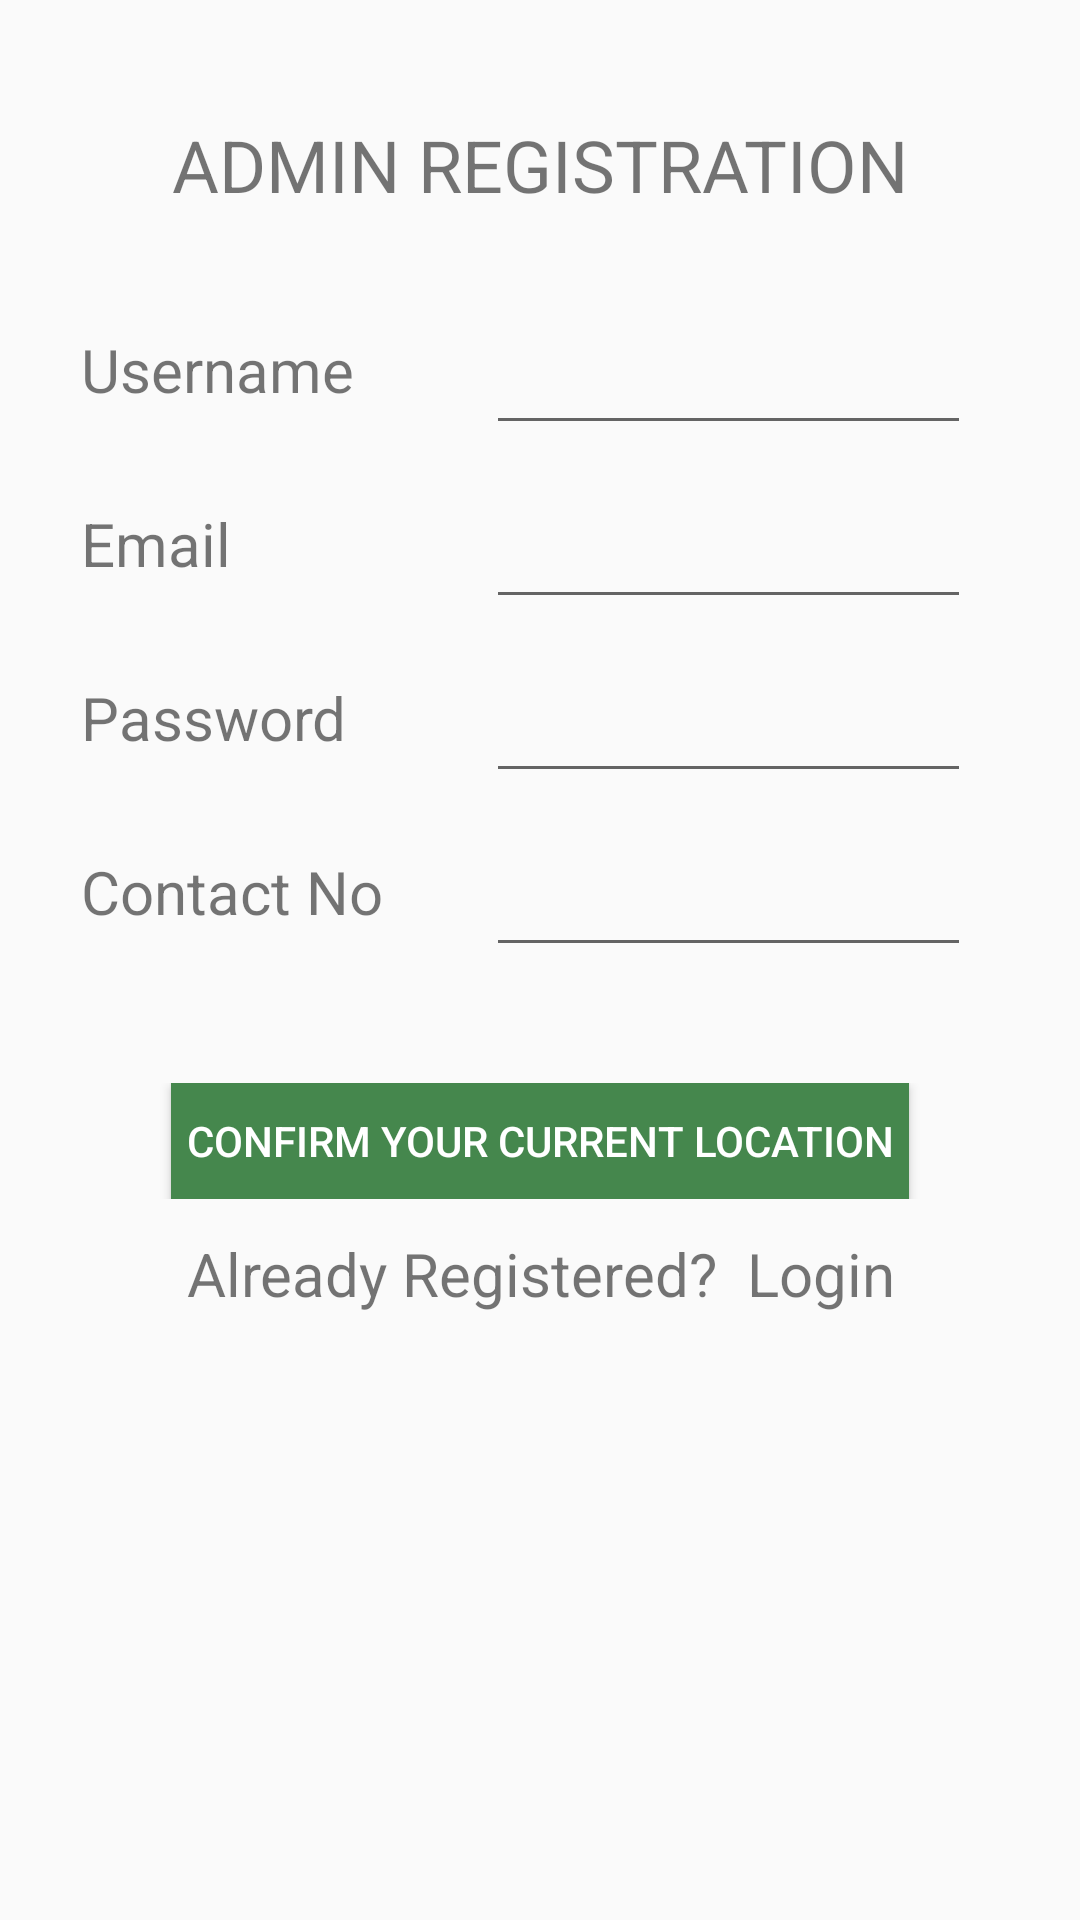

The Android layout XML behind this screen, and the referenced resources:
<!-- AndroidManifest.xml: application theme AppTheme -->
<!-- res/layout/fragment_admin.xml -->
<?xml version="1.0" encoding="utf-8"?>
<LinearLayout xmlns:android="http://schemas.android.com/apk/res/android"
    xmlns:app="http://schemas.android.com/apk/res-auto"
    xmlns:tools="http://schemas.android.com/tools"
    android:layout_width="match_parent"
    android:layout_height="match_parent"
    android:orientation="vertical"
    android:weightSum="15"
    tools:context=".AdminFragment">

    <View
        android:layout_width="match_parent"
        android:layout_height="0dp"
        android:layout_weight="1"></View>
    <TextView
        android:layout_width="match_parent"
        android:layout_height="wrap_content"
        android:text="ADMIN REGISTRATION"
        android:textSize="24sp"
        android:gravity="center"/>
    <View
        android:layout_width="match_parent"
        android:layout_height="0dp"
        android:layout_weight="1"></View>


    <LinearLayout
        android:layout_width="match_parent"
        android:layout_height="0dp"
        android:orientation="horizontal"
        android:layout_weight="1"
        android:weightSum="4">

        <View
            android:layout_width="0dp"
            android:layout_height="match_parent"
            android:layout_weight="0.3"></View>

        <TextView
            android:layout_width="0dp"
            android:layout_height="match_parent"
            android:text="Username"
            android:textSize="20sp"
            android:layout_weight="1.2"
            android:id="@+id/name"
            />

        <View
            android:layout_width="0dp"
            android:layout_height="match_parent"
            android:layout_weight="0.3"></View>


        <EditText
            android:layout_width="0dp"
            android:layout_height="match_parent"
            android:layout_weight="1.8"
            android:id="@+id/ename"
            />
    </LinearLayout>

    <View
        android:layout_width="match_parent"
        android:layout_height="0dp"
        android:layout_weight="0.5"></View>



    <LinearLayout
        android:layout_width="match_parent"
        android:layout_height="0dp"
        android:orientation="horizontal"
        android:layout_weight="1"
        android:weightSum="4">

        <View
            android:layout_width="0dp"
            android:layout_height="match_parent"
            android:layout_weight="0.3"></View>

        <TextView
            android:layout_width="0dp"
            android:layout_height="match_parent"
            android:text="Email"
            android:textSize="20sp"
            android:layout_weight="1.2"
            android:id="@+id/email"
            />

        <View
            android:layout_width="0dp"
            android:layout_height="match_parent"
            android:layout_weight="0.3"></View>


        <EditText
            android:layout_width="0dp"
            android:layout_height="match_parent"
            android:layout_weight="1.8"
            android:id="@+id/eEmail"
            />
    </LinearLayout>

    <View
        android:layout_width="match_parent"
        android:layout_height="0dp"
        android:layout_weight="0.5"></View>
    <LinearLayout
        android:layout_width="match_parent"
        android:layout_height="0dp"
        android:orientation="horizontal"
        android:layout_weight="1"
        android:weightSum="4">

        <View
            android:layout_width="0dp"
            android:layout_height="match_parent"
            android:layout_weight="0.3"></View>

        <TextView
            android:layout_width="0dp"
            android:layout_height="match_parent"
            android:text="Password"
            android:textSize="20sp"
            android:layout_weight="1.2"
            android:id="@+id/password"
            />

        <View
            android:layout_width="0dp"
            android:layout_height="match_parent"
            android:layout_weight="0.3"></View>


        <EditText
            android:layout_width="0dp"
            android:layout_height="match_parent"
            android:layout_weight="1.8"
            android:id="@+id/ePassword"
            />
    </LinearLayout>

    <View
        android:layout_width="match_parent"
        android:layout_height="0dp"
        android:layout_weight="0.5"></View>


    <LinearLayout
        android:layout_width="match_parent"
        android:layout_height="0dp"
        android:orientation="horizontal"
        android:layout_weight="1"
        android:weightSum="4">

        <View
            android:layout_width="0dp"
            android:layout_height="match_parent"
            android:layout_weight="0.3"></View>

        <TextView
            android:layout_width="0dp"
            android:layout_height="match_parent"
            android:text="Contact No"
            android:textSize="20sp"
            android:layout_weight="1.2"
            android:id="@+id/no"
            />

        <View
            android:layout_width="0dp"
            android:layout_height="match_parent"
            android:layout_weight="0.3"></View>


        <EditText
            android:layout_width="0dp"
            android:layout_height="match_parent"
            android:layout_weight="1.8"
            android:id="@+id/eNo"
            />
    </LinearLayout>

    <View
        android:layout_width="match_parent"
        android:layout_height="0dp"
        android:layout_weight="1"></View>

    <LinearLayout
        android:layout_width="match_parent"
        android:layout_height="0dp"
        android:orientation="horizontal"
        android:layout_weight="1"
        android:weightSum="4">

        <View
            android:layout_width="0dp"
            android:layout_height="match_parent"
            android:layout_weight="2"></View>

        <Button
            android:layout_width="wrap_content"
            android:layout_height="wrap_content"
            android:text="Confirm Your Current Location"
            android:id="@+id/btnLoc"
            android:background="@drawable/button1"
            android:textColor="#fff"/>

        <View
            android:layout_width="0dp"
            android:layout_height="match_parent"
            android:layout_weight="0.3"></View>
    </LinearLayout>

    <View
        android:layout_width="match_parent"
        android:layout_height="0dp"
        android:layout_weight="0.3"></View>

   <TextView
       android:layout_width="match_parent"
       android:layout_height="wrap_content"
       android:id="@+id/login"
       android:text="Already Registered?  Login"
       android:textSize="20sp"
       android:gravity="center"/>

</LinearLayout>
<!-- resources referenced by this layout -->
<resources>
  <!-- drawable button1: png bitmap (drawable, 331 bytes) -->
  <style name="AppTheme" parent="Theme.AppCompat.Light.DarkActionBar">
          
          <item name="colorPrimary">@color/colorPrimary</item>
          <item name="colorPrimaryDark">@color/colorPrimaryDark</item>
          <item name="colorAccent">@color/colorAccent</item>
          <item name="android:statusBarColor">@color/statusBarColor</item>
      </style>
  <color name="colorPrimary">#45874D</color>
  <color name="colorPrimaryDark">#fff</color>
  <color name="colorAccent">#D81B60</color>
  <color name="statusBarColor">#9EE8C0</color>
</resources>
